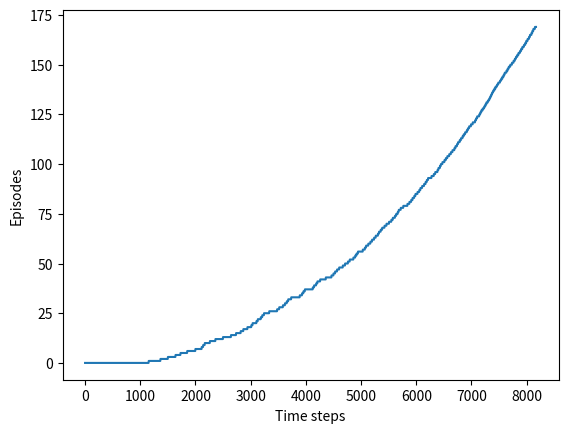

The script that saved this image:
'''
Reinforcement Learning by Sutton and Barto
6. Temporal-Difference Learning
6.4 Sarsa: On-Policy TD Control
Example 6.5: Windy Gridworld
'''
import numpy as np
from collections import defaultdict
import matplotlib.pyplot as plt


def print_greedy_policy(Q, grid_size, action_str):
    for i in range(grid_size[0]):
        for j in range(grid_size[1]):
            s = (i, j)
            a = np.argmax(Q[s])
            print(action_str[a], end=' ')
        print()
    print()
    
    
def get_next_state(s, a, moves, wind, grid_size):
    return (np.clip(s[0] + moves[a][0] - wind[s[1]], 0, grid_size[0] - 1), 
            np.clip(s[1] + moves[a][1], 0, grid_size[1] - 1))
    

def get_next_action(s, Q, actions, eps):
    if np.random.uniform() < eps:
        return np.random.choice(actions)
    else:
        return np.argmax(Q[s])


def main():
    np.random.seed(0)
    alpha = 0.5
    eps = 0.1
    gamma = 1
    episodes_num = 170
    grid_size = (7, 10)
    start_state = (3, 0)
    end_state = (3, 7)
    wind = [0, 0, 0, 1, 1, 1, 2, 2, 1, 0]
    moves = ((-1, 0), (1, 0), (0, 1), (0, -1))
    action_str = ('u ', 'd ', 'r ', 'l ')
    actions = range(len(moves))
    Q = defaultdict(lambda: len(actions)*[0])
    steps = 0
    episodes = []
    
    for i in range(episodes_num):
        s = start_state
        a = get_next_action(s, Q, actions, eps)
        while s != end_state:
            new_s = get_next_state(s, a, moves, wind, grid_size)
            r = -1
            new_a = get_next_action(new_s, Q, actions, eps)
            Q[s][a] += alpha*(r + gamma*Q[new_s][new_a] - Q[s][a])
            s, a = new_s, new_a
            steps += 1
            episodes.append(i)
            
    print_greedy_policy(Q, grid_size, action_str)
    plt.plot(range(steps), episodes)
    plt.xlabel("Time steps")
    plt.ylabel("Episodes")
    


if __name__ == "__main__":
    main()